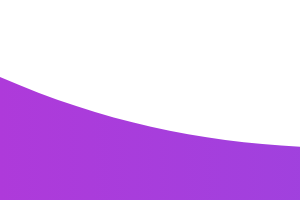
t = 0.00 s
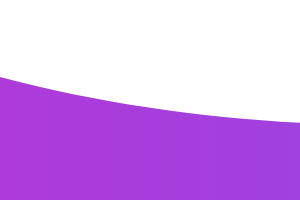
t = 1.25 s
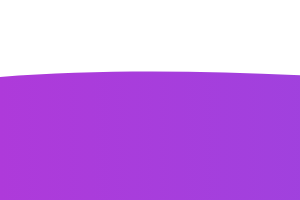
t = 3.75 s
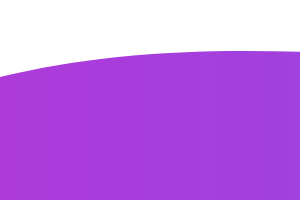
t = 5.00 s
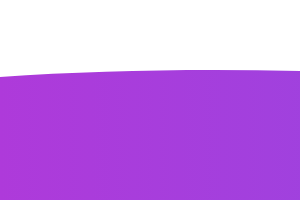
t = 6.25 s
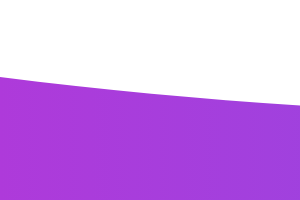
t = 8.75 s

The animated SVG that drew these frames (rendered in a browser with its animation timeline set to each time). Animation: 1 SMIL element (animate=1); frames cover the first 8.75 s, repeats indefinitely.

<svg width="100%" height="200px" fill="none" version="1.1"
    xmlns="http://www.w3.org/2000/svg">
    <linearGradient id="grad1" x1="0%" y1="0%" x2="100%" y2="0%">
    <stop offset="0%" stop-color="#AE3ADA" />
    <stop offset="100%" stop-color="#5865F2" />
    </linearGradient>
    <path 
    fill="url(#grad1)" 
    d="
        M0 67
        C 273,183
        822,-40
        1920.00,106 
        V 359 
        H 0 
        V 67
        Z">
    <animate 
        repeatCount="indefinite" 
        fill="url(#grad1)" 
        attributeName="d" 
        dur="15s"
        attributeType="XML"
        values="
        M0 77 
        C 473,283
            822,-40
            1920,116 
        V 359 
        H 0 
        V 67 
        Z; 
        M0 77 
        C 473,-40
            1222,283
            1920,136 
        V 359 
        H 0 
        V 67 
        Z; 
        M0 77 
        C 973,260
            1722,-53
            1920,120 
        V 359 
        H 0 
        V 67 
        Z; 
        M0 77 
        C 473,283
            822,-40
            1920,116 
        V 359 
        H 0 
        V 67 
        Z
        ">
    </animate>
    </path>
</svg>
